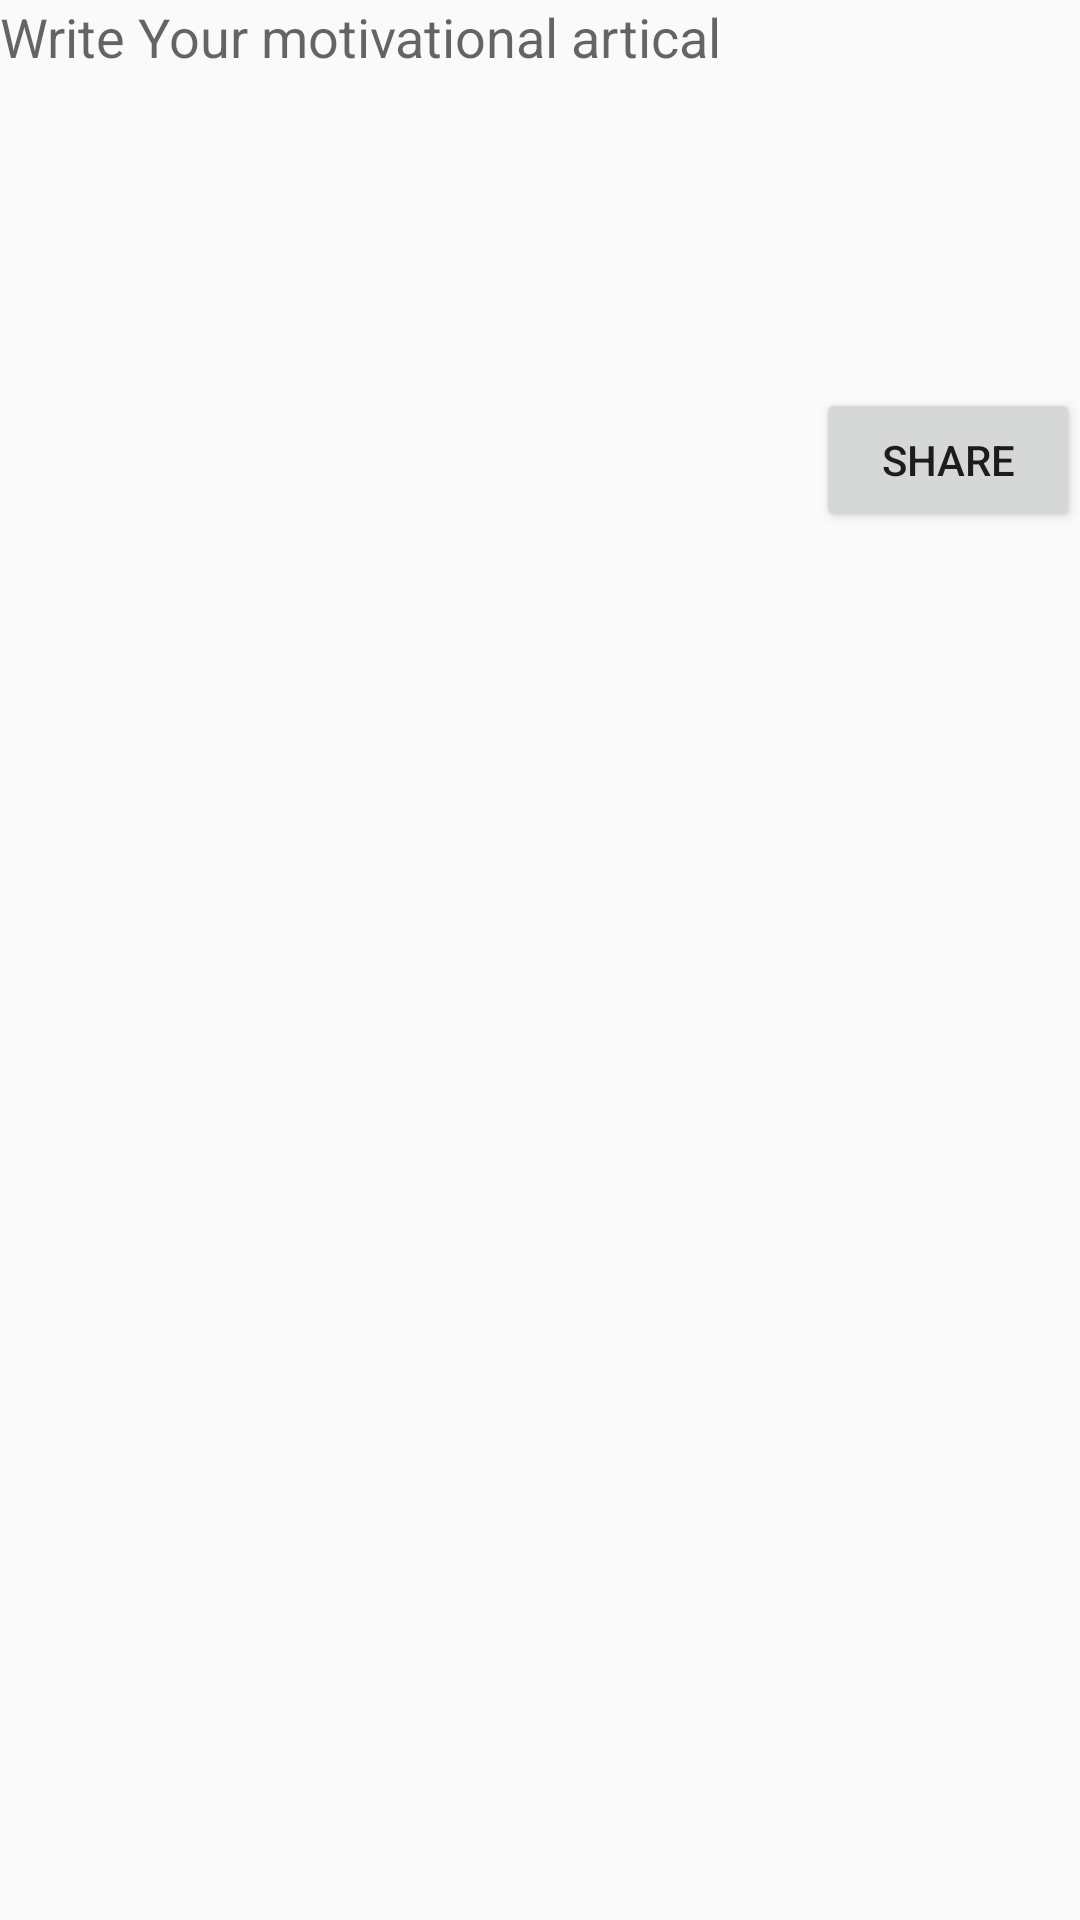

Produce the Android XML layout that renders to this screen, including the resource entries it uses.
<!-- AndroidManifest.xml: application theme AppTheme -->
<!-- res/layout/fragment_share.xml -->
<FrameLayout xmlns:android="http://schemas.android.com/apk/res/android"
    xmlns:tools="http://schemas.android.com/tools"
    android:layout_width="match_parent"
    android:layout_height="match_parent"
    android:layout_margin="@dimen/activity_vertical_margin"
    tools:context="com.example.mulwa.motivator.Fragments.Share">

    
    <LinearLayout
        android:layout_width="match_parent"
        android:layout_height="wrap_content"
        android:orientation="vertical">
        <EditText
            android:id="@+id/tvMessage"
            android:layout_width="match_parent"
            android:layout_height="wrap_content"
            android:background="@null"
            android:gravity="top|left"
            android:inputType="textMultiLine"
            android:overScrollMode="always"
            android:scrollbarStyle="insideInset"
            android:scrollbars="vertical"
            android:hint="Write Your motivational artical"
            android:lines="6"
            android:textAppearance="?android:attr/textAppearanceMedium"
            android:scrollHorizontally="false" />

        <Button
            android:layout_width="wrap_content"
            android:layout_height="wrap_content"
            android:text="Share"
            android:id="@+id/btnShare"
            android:layout_gravity="end"/>
    </LinearLayout>

</FrameLayout>
<!-- resources referenced by this layout -->
<resources>
  <dimen name="activity_vertical_margin">16dp</dimen>
  <style name="AppTheme" parent="Theme.AppCompat.Light.NoActionBar">
          
          <item name="colorPrimary">@color/colorPrimary</item>
          <item name="colorPrimaryDark">@color/colorPrimaryDark</item>
          <item name="colorAccent">@color/colorAccent</item>
      </style>
  <color name="colorPrimary">#009688</color>
  <color name="colorPrimaryDark">#00796B</color>
  <color name="colorAccent">#795548</color>
</resources>
